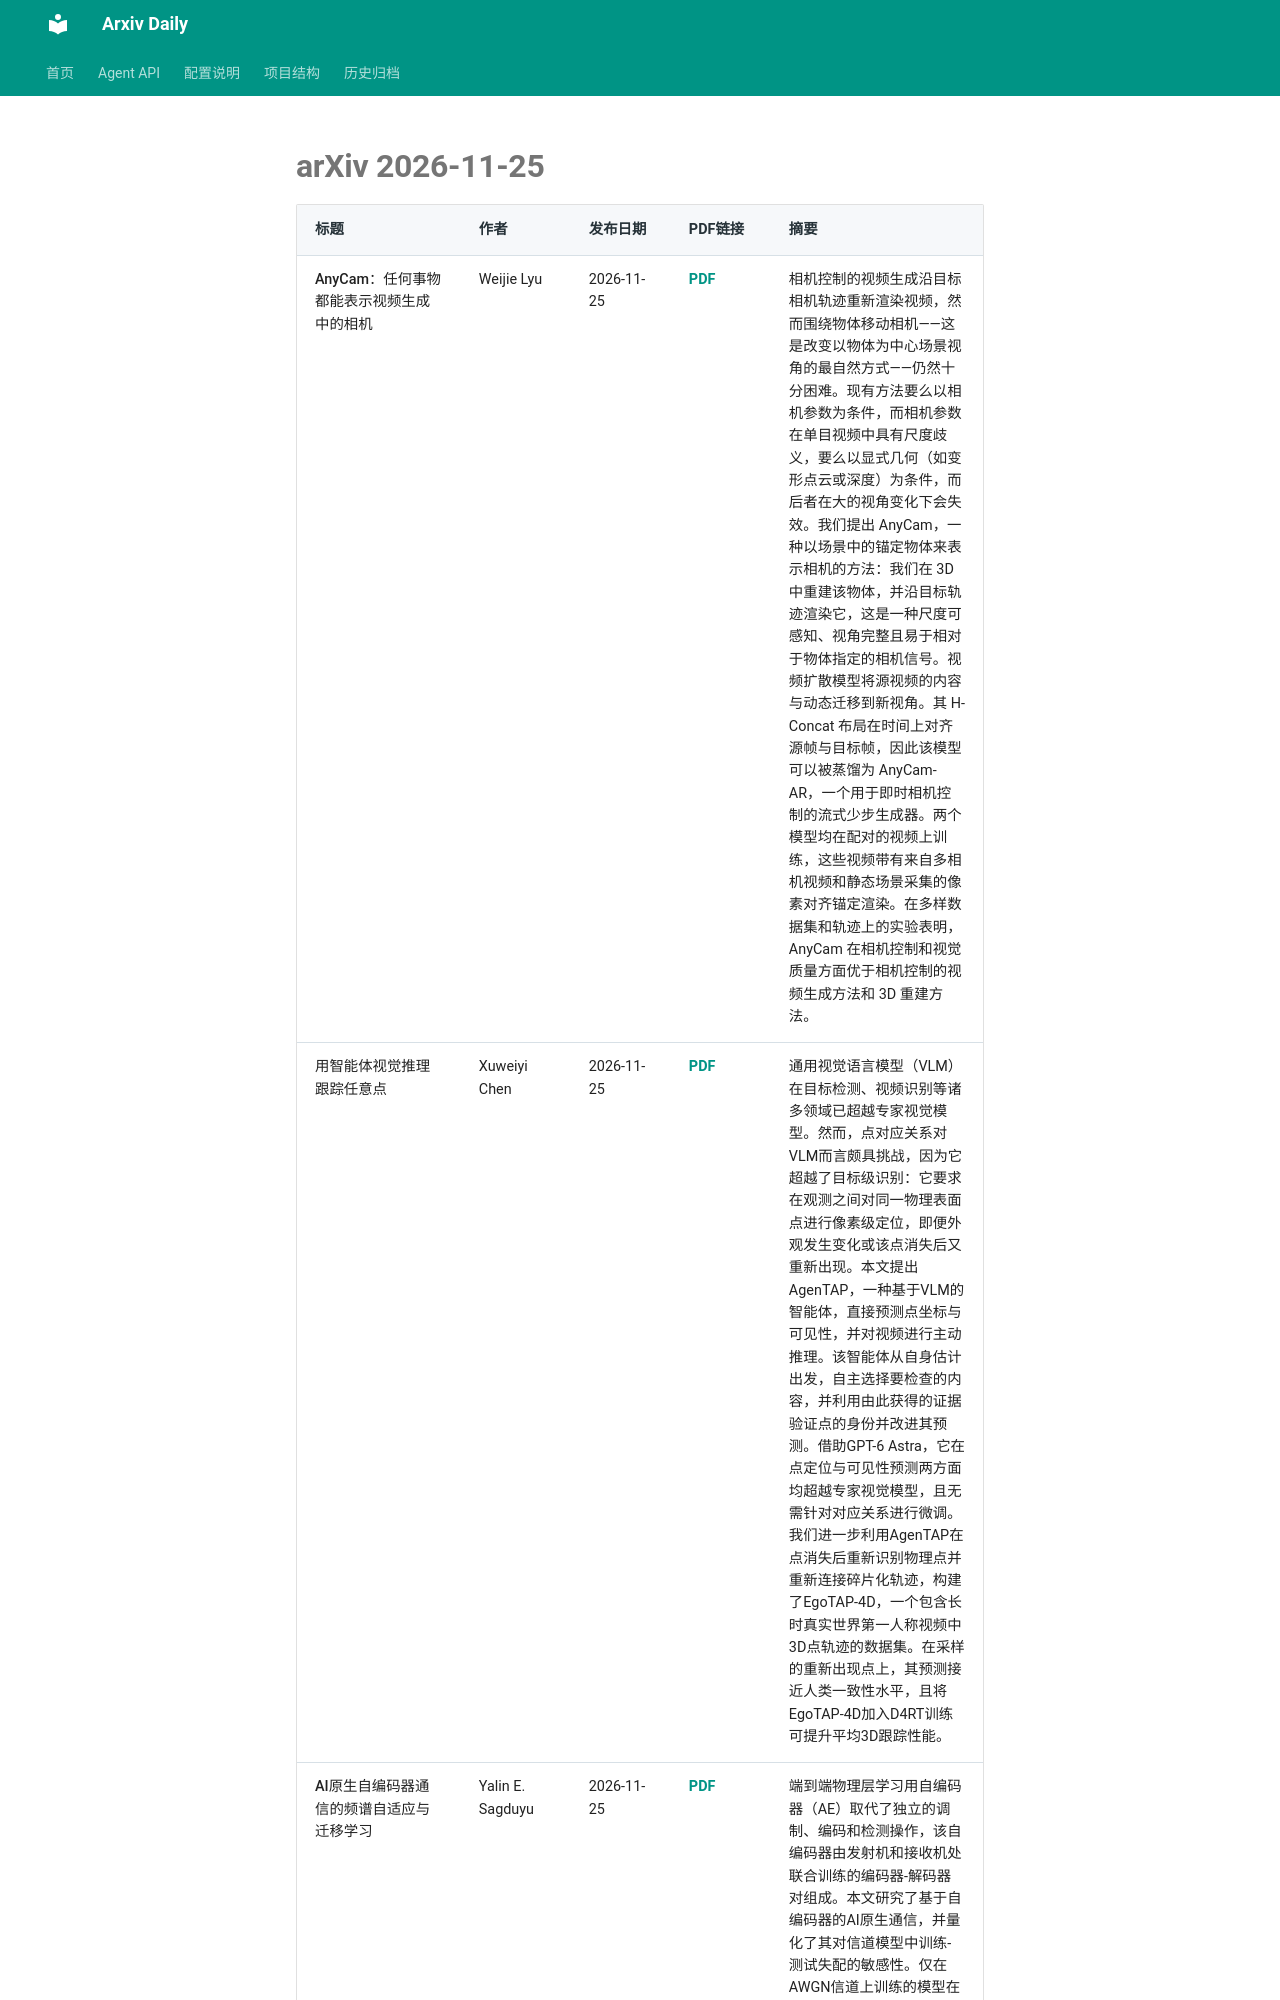

repository: Lcollection/Arxiv_Daily · page: daily-papers/2026-11-25-arxiv/index.html · generator: mkdocs

# arXiv 2026-11-25

| 标题 | 作者 | 发布日期 | PDF链接 | 摘要 |
|------|------|----------|--------|------|
| AnyCam：任何事物都能表示视频生成中的相机 | Weijie Lyu | 2026-11-25 | [PDF](https://arxiv.org/pdf/2611.34944v1) | 相机控制的视频生成沿目标相机轨迹重新渲染视频，然而围绕物体移动相机——这是改变以物体为中心场景视角的最自然方式——仍然十分困难。现有方法要么以相机参数为条件，而相机参数在单目视频中具有尺度歧义，要么以显式几何（如变形点云或深度）为条件，而后者在大的视角变化下会失效。我们提出 AnyCam，一种以场景中的锚定物体来表示相机的方法：我们在 3D 中重建该物体，并沿目标轨迹渲染它，这是一种尺度可感知、视角完整且易于相对于物体指定的相机信号。视频扩散模型将源视频的内容与动态迁移到新视角。其 H-Concat 布局在时间上对齐源帧与目标帧，因此该模型可以被蒸馏为 AnyCam-AR，一个用于即时相机控制的流式少步生成器。两个模型均在配对的视频上训练，这些视频带有来自多相机视频和静态场景采集的像素对齐锚定渲染。在多样数据集和轨迹上的实验表明，AnyCam 在相机控制和视觉质量方面优于相机控制的视频生成方法和 3D 重建方法。 |
| 用智能体视觉推理跟踪任意点 | Xuweiyi Chen | 2026-11-25 | [PDF](https://arxiv.org/pdf/2611.34943v1) | 通用视觉语言模型（VLM）在目标检测、视频识别等诸多领域已超越专家视觉模型。然而，点对应关系对VLM而言颇具挑战，因为它超越了目标级识别：它要求在观测之间对同一物理表面点进行像素级定位，即便外观发生变化或该点消失后又重新出现。本文提出AgenTAP，一种基于VLM的智能体，直接预测点坐标与可见性，并对视频进行主动推理。该智能体从自身估计出发，自主选择要检查的内容，并利用由此获得的证据验证点的身份并改进其预测。借助GPT-6 Astra，它在点定位与可见性预测两方面均超越专家视觉模型，且无需针对对应关系进行微调。我们进一步利用AgenTAP在点消失后重新识别物理点并重新连接碎片化轨迹，构建了EgoTAP-4D，一个包含长时真实世界第一人称视频中3D点轨迹的数据集。在采样的重新出现点上，其预测接近人类一致性水平，且将EgoTAP-4D加入D4RT训练可提升平均3D跟踪性能。 |
| AI原生自编码器通信的频谱自适应与迁移学习 | Yalin E. Sagduyu | 2026-11-25 | [PDF](https://arxiv.org/pdf/2611.34942v1) | 端到端物理层学习用自编码器（AE）取代了独立的调制、编码和检测操作，该自编码器由发射机和接收机处联合训练的编码器-解码器对组成。本文研究了基于自编码器的AI原生通信，并量化了其对信道模型中训练-测
